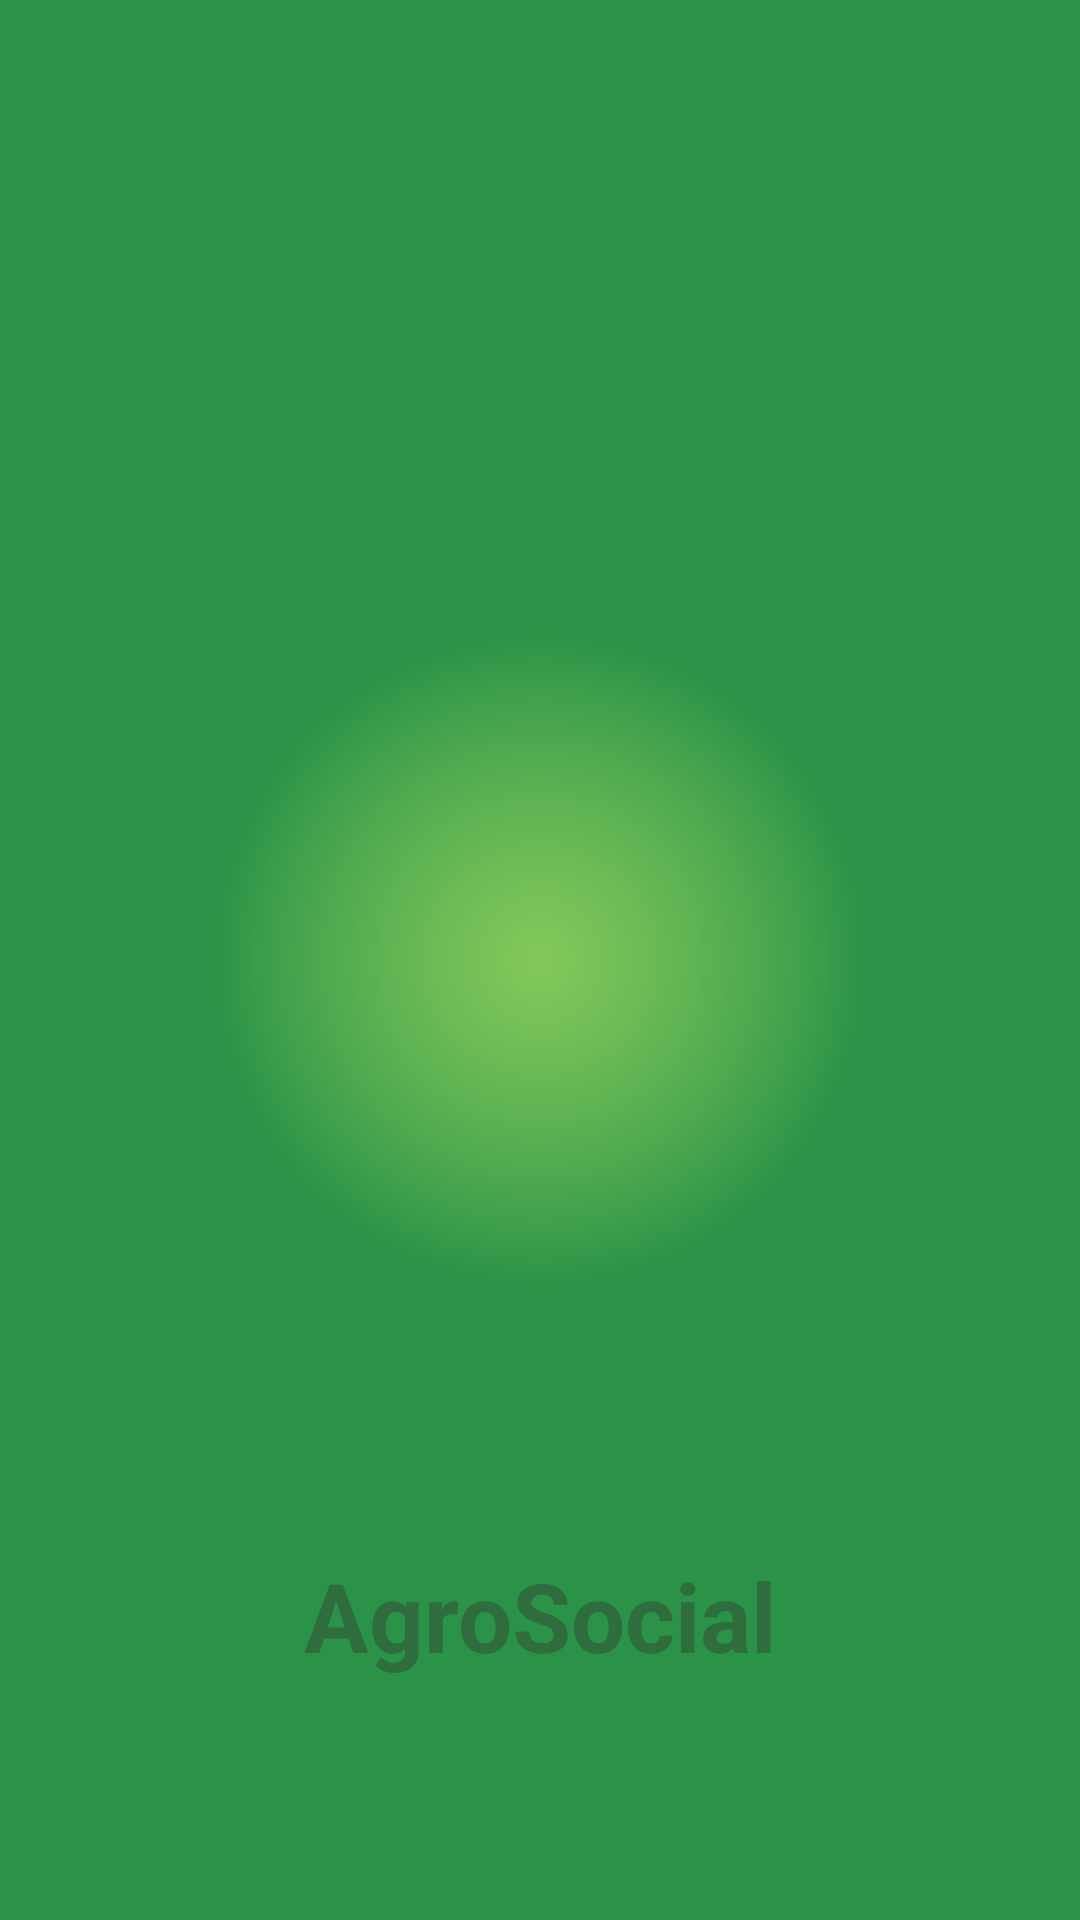

Write the Android layout XML for this screen, with the resource values it uses.
<!-- AndroidManifest.xml: activity theme Theme.AgroSocial -->
<!-- res/layout/activity_splash.xml -->
<?xml version="1.0" encoding="utf-8"?>
<FrameLayout xmlns:android="http://schemas.android.com/apk/res/android"
    android:layout_width="match_parent"
    android:layout_height="match_parent"
    xmlns:app="http://schemas.android.com/apk/res-auto"
    android:background="@color/colorBackground">

    
    <View
        android:layout_width="220dp"
        android:layout_height="220dp"
        android:layout_gravity="center"
        android:background="@drawable/glow_circle"
        android:alpha="0.5" />

    <View
        android:layout_width="220dp"
        android:layout_height="220dp"
        android:layout_gravity="center"
        android:background="@drawable/glow_circle"
        android:alpha="0.4" />

    <com.google.android.material.imageview.ShapeableImageView
        android:id="@+id/logoImage"
        android:layout_width="150dp"
        android:layout_height="150dp"
        android:layout_gravity="center"
        android:scaleType="centerCrop"
        android:src="@drawable/logo_big"
        app:shapeAppearanceOverlay="@style/RoundedLogoStyle" />
    <TextView
        android:id="@+id/splashText"
        android:layout_width="wrap_content"
        android:layout_height="wrap_content"
        android:layout_gravity="center_horizontal|bottom"
        android:layout_marginBottom="80dp"
        android:text="AgroSocial"
        android:textColor="#306D3E"
        android:textSize="32sp"
        android:textStyle="bold">
    </TextView>
</FrameLayout>
<!-- resources referenced by this layout -->
<resources>
  <color name="colorBackground">#2B9348</color>
  <!-- drawable glow_circle (drawable) -->
  <shape xmlns:android="http://schemas.android.com/apk/res/android"
      android:shape="oval">
      <solid android:color="#A8E063" />
      <corners android:radius="110dp" />
      <gradient
          android:type="radial"
          android:gradientRadius="110dp"
          android:startColor="#A8E063"
          android:endColor="#00FFFFFF" />
  </shape>
  <style name="RoundedLogoStyle" parent="ShapeAppearance.MaterialComponents.SmallComponent">
          <item name="cornerFamily">rounded</item>
          <item name="cornerSize">50%</item>
      </style>
  <style name="Theme.AgroSocial" parent="Theme.AppCompat.Light.NoActionBar">
          
          <item name="colorPrimary">@color/colorPrimary</item>
          <item name="colorPrimaryDark">@color/colorPrimaryDark</item>
          <item name="colorAccent">@color/colorAccent</item>
  
          
          <item name="android:windowBackground">@color/colorBackground</item>
  
      </style>
  <color name="colorPrimary">#4CAF50</color>
  <color name="colorPrimaryDark">#388E3C</color>
  <color name="colorAccent">#CA7E42</color>
</resources>
